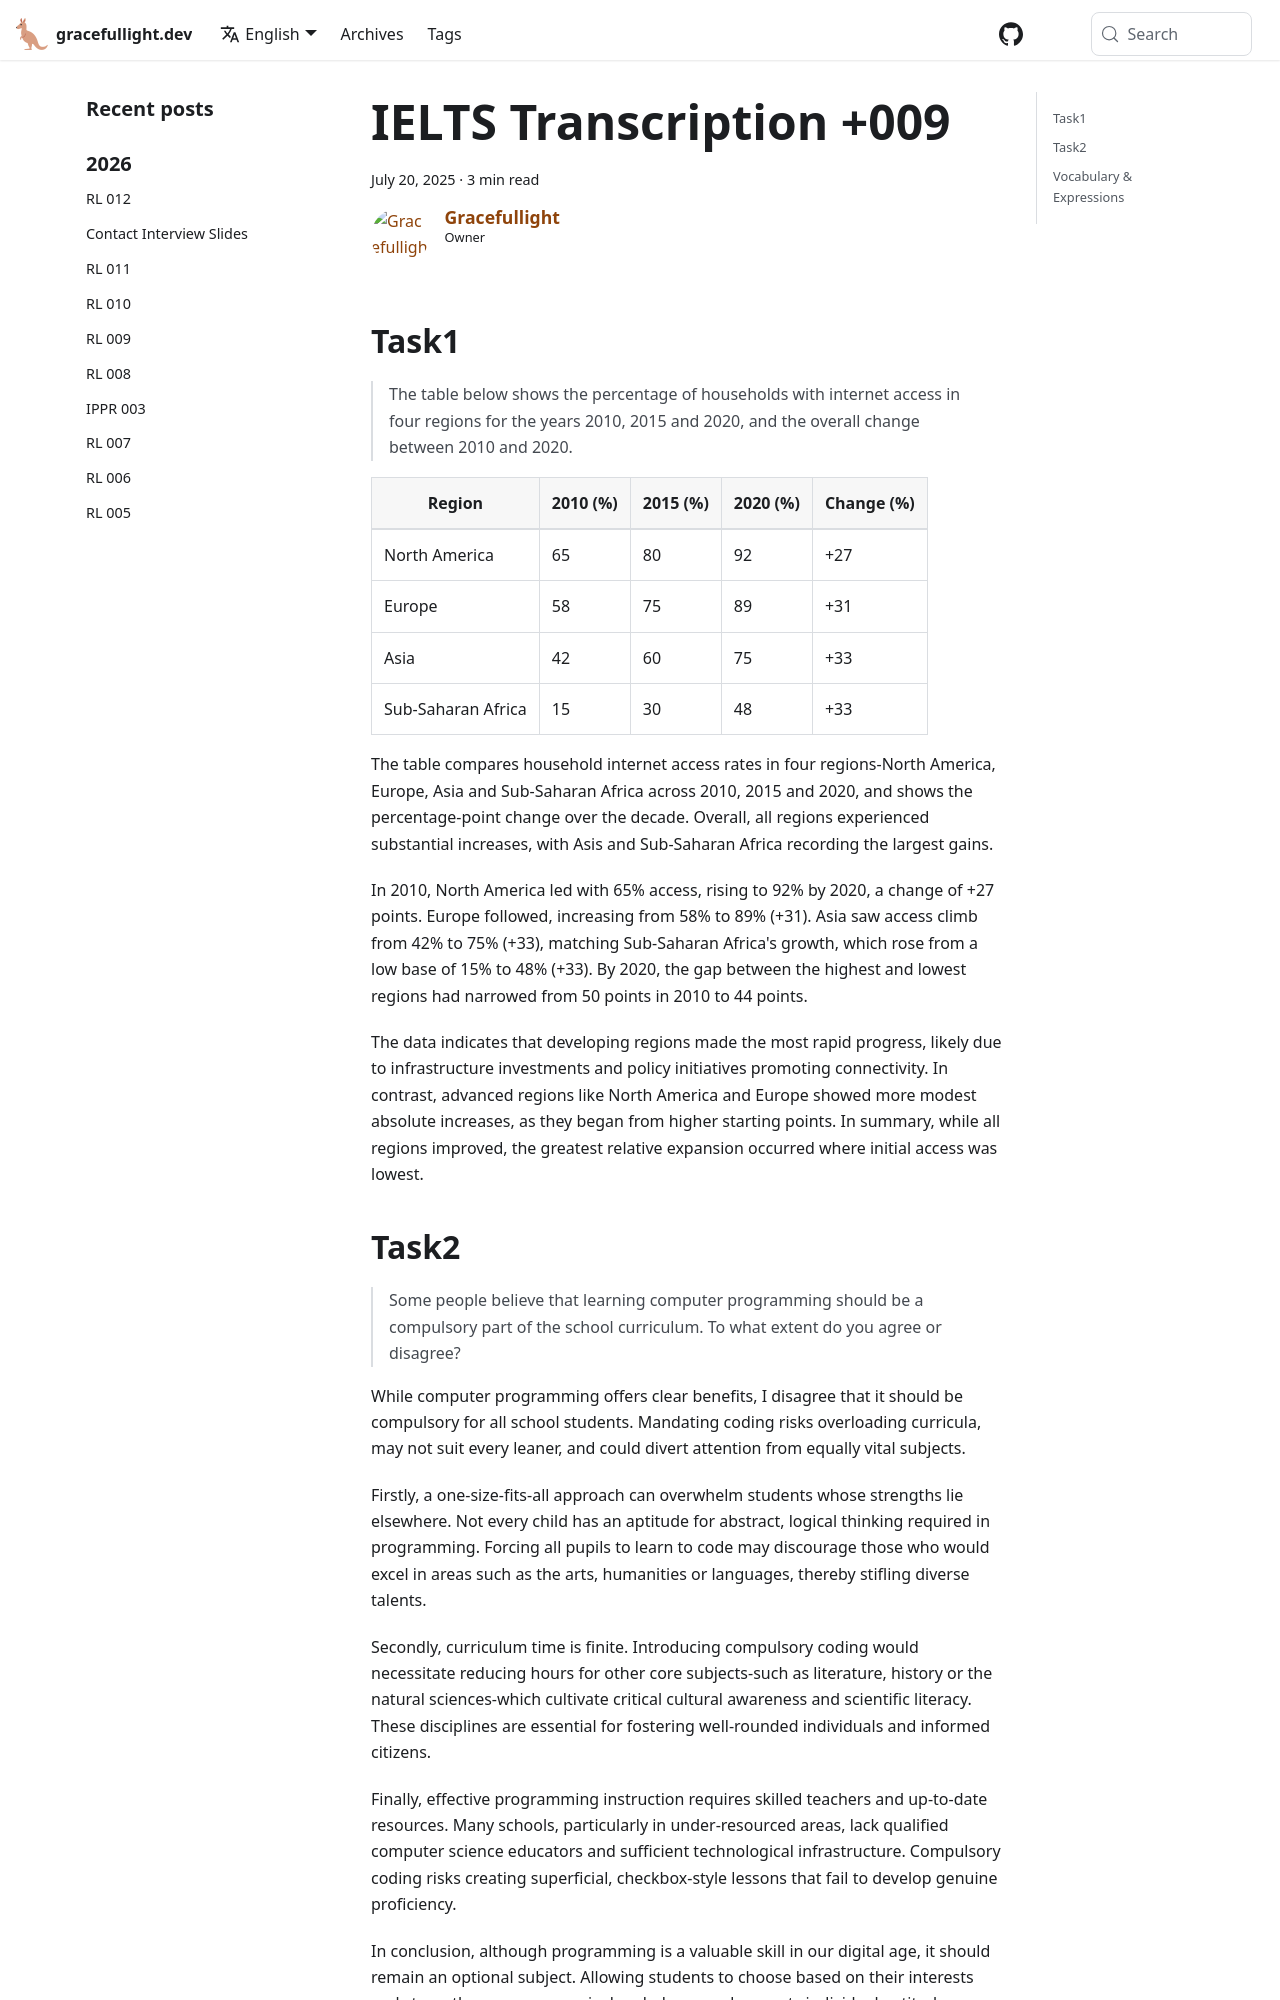

repository: gracefullight/gracefullight.github.io · page: ielts/troubleshooting/ielts-transcription-009/index.html · generator: docusaurus

---
title: IELTS Transcription +009
date: 2025-07-20T15:12:28.966+10:00
description: IELTS Writing Transcription +009
authors: me
tags:
  - ielts
---

## Task1

> The table below shows the percentage of households with internet access in four regions for the years 2010, 2015 and 2020, and the overall change between 2010 and 2020.

| Region | 2010 (%) | 2015 (%) | 2020 (%) | Change (%) |
| --- | --- | --- | --- | --- |
| North America | 65 | 80 | 92 | +27 |
| Europe | 58 | 75 | 89 | +31 |
| Asia | 42 | 60 | 75 | +33 |
| Sub-Saharan Africa | 15 | 30 | 48 | +33 |

The table compares household internet access rates in four regions-North America, Europe, Asia and Sub-Saharan Africa across 2010, 2015 and 2020, and shows the percentage-point change over the decade. Overall, all regions experienced substantial increases, with Asis and Sub-Saharan Africa recording the largest gains.

In 2010, North America led with 65% access, rising to 92% by 2020, a change of +27 points. Europe followed, increasing from 58% to 89% (+31). Asia saw access climb from 42% to 75% (+33), matching Sub-Saharan Africa's growth, which rose from a low base of 15% to 48% (+33). By 2020, the gap between the highest and lowest regions had narrowed from 50 points in 2010 to 44 points.

The data indicates that developing regions made the most rapid progress, likely due to infrastructure investments and policy initiatives promoting connectivity. In contrast, advanced regions like North America and Europe showed more modest absolute increases, as they began from higher starting points. In summary, while all regions improved, the greatest relative expansion occurred where initial access was lowest.
